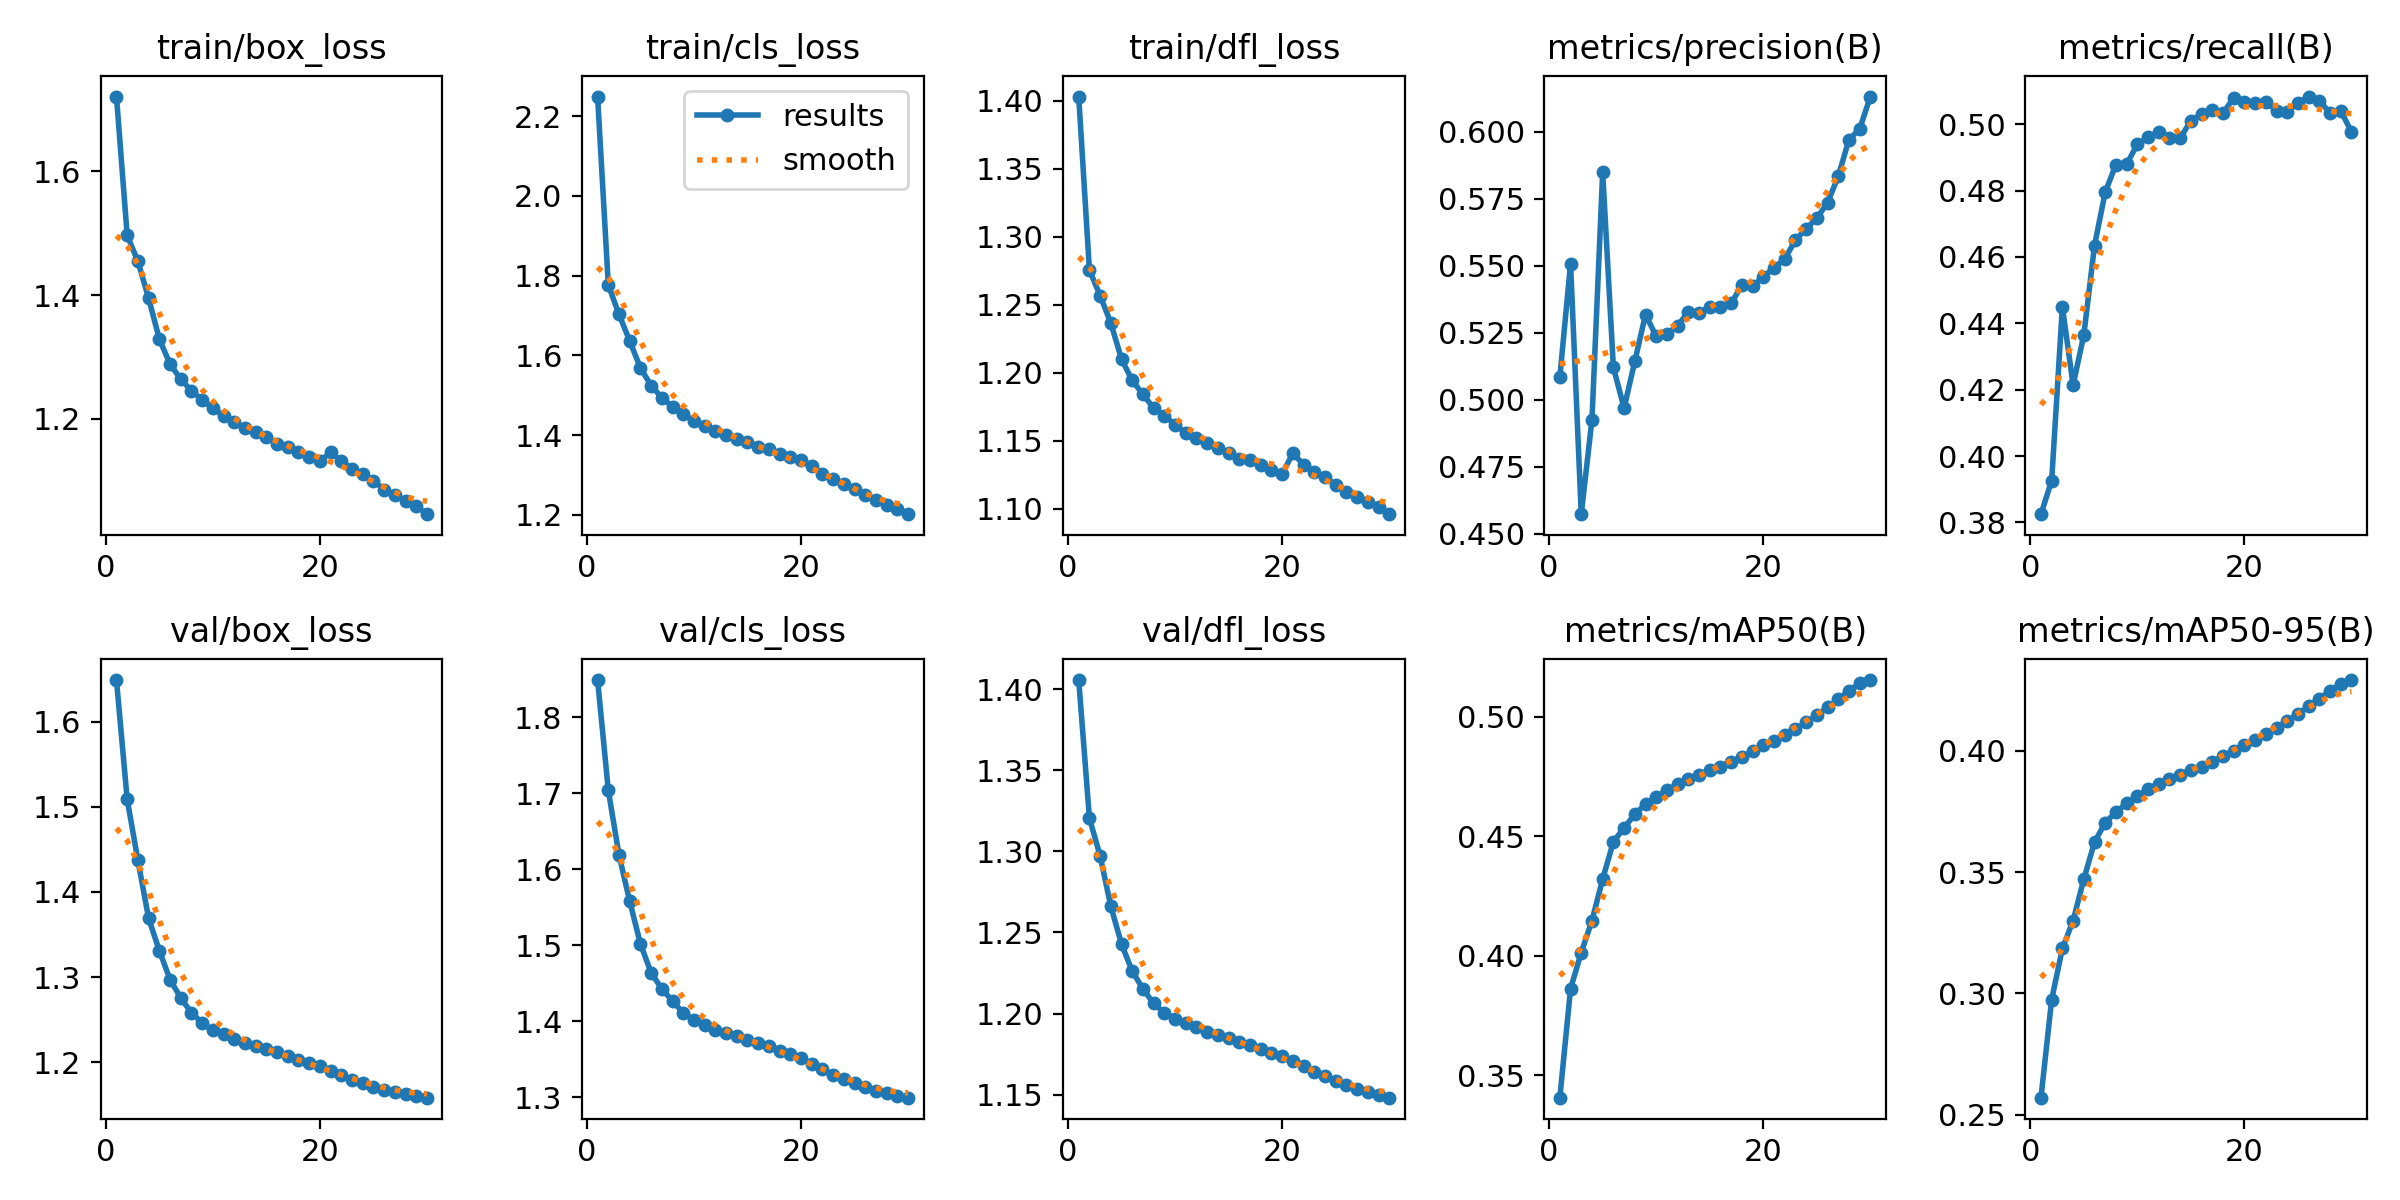

Source data for this figure (header and first rows):
epoch, time, train/box_loss, train/cls_loss, train/dfl_loss, metrics/precision(B), metrics/recall(B), metrics/mAP50(B), metrics/mAP50-95(B), val/box_loss, val/cls_loss, val/dfl_loss, lr/pg0, lr/pg1, lr/pg2, lr/pg3, lr/pg4, lr/pg5, lr/pg6, lr/pg7
1, 1717, 1.721, 2.249, 1.403, 0.5084, 0.3825, 0.3405, 0.257, 1.649, 1.849, 1.406, 0.009998, 0.003333, 0.009998, 0.003333, 0.009998, 0.003333, 0.009998, 0.003333
2, 3243, 1.496, 1.777, 1.276, 0.5508, 0.3926, 0.3861, 0.2974, 1.509, 1.704, 1.32, 0.01934, 0.006446, 0.01934, 0.006446, 0.01934, 0.006446, 0.01934, 0.006446
3, 4603, 1.454, 1.703, 1.257, 0.4572, 0.445, 0.4013, 0.3185, 1.437, 1.619, 1.297, 0.02802, 0.009339, 0.02802, 0.009339, 0.02802, 0.009339, 0.02802, 0.009339
4, 5940, 1.395, 1.636, 1.236, 0.4926, 0.4214, 0.4146, 0.33, 1.369, 1.558, 1.266, 0.02703, 0.00901, 0.02703, 0.00901, 0.02703, 0.00901, 0.02703, 0.00901
5, 7350, 1.329, 1.568, 1.21, 0.5849, 0.4364, 0.432, 0.3471, 1.331, 1.502, 1.243, 0.02604, 0.00868, 0.02604, 0.00868, 0.02604, 0.00868, 0.02604, 0.00868
6, 8676, 1.288, 1.524, 1.194, 0.512, 0.4634, 0.4476, 0.3624, 1.297, 1.464, 1.226, 0.02505, 0.00835, 0.02505, 0.00835, 0.02505, 0.00835, 0.02505, 0.00835
7, 10036, 1.264, 1.494, 1.184, 0.4968, 0.4795, 0.4535, 0.3704, 1.276, 1.442, 1.215, 0.02406, 0.00802, 0.02406, 0.00802, 0.02406, 0.00802, 0.02406, 0.00802
8, 11466, 1.245, 1.471, 1.174, 0.5143, 0.4879, 0.459, 0.3748, 1.258, 1.426, 1.206, 0.02307, 0.00769, 0.02307, 0.00769, 0.02307, 0.00769, 0.02307, 0.00769
9, 12985, 1.231, 1.453, 1.168, 0.5317, 0.4879, 0.4635, 0.3784, 1.246, 1.411, 1.2, 0.02208, 0.00736, 0.02208, 0.00736, 0.02208, 0.00736, 0.02208, 0.00736
10, 17580, 1.217, 1.435, 1.162, 0.5237, 0.494, 0.4665, 0.3813, 1.238, 1.402, 1.197, 0.02109, 0.00703, 0.02109, 0.00703, 0.02109, 0.00703, 0.02109, 0.00703
11, 19682, 1.205, 1.422, 1.156, 0.5246, 0.496, 0.4691, 0.3844, 1.233, 1.395, 1.194, 0.0201, 0.0067, 0.0201, 0.0067, 0.0201, 0.0067, 0.0201, 0.0067
12, 21270, 1.195, 1.411, 1.152, 0.5277, 0.4977, 0.4718, 0.3865, 1.228, 1.389, 1.191, 0.01911, 0.00637, 0.01911, 0.00637, 0.01911, 0.00637, 0.01911, 0.00637
13, 23547, 1.185, 1.4, 1.149, 0.5326, 0.4958, 0.4739, 0.3886, 1.223, 1.384, 1.189, 0.01812, 0.00604, 0.01812, 0.00604, 0.01812, 0.00604, 0.01812, 0.00604
14, 25018, 1.178, 1.389, 1.144, 0.5323, 0.4958, 0.4755, 0.3903, 1.219, 1.38, 1.187, 0.01713, 0.00571, 0.01713, 0.00571, 0.01713, 0.00571, 0.01713, 0.00571
15, 26424, 1.17, 1.381, 1.141, 0.5347, 0.501, 0.4777, 0.3922, 1.215, 1.376, 1.185, 0.01614, 0.00538, 0.01614, 0.00538, 0.01614, 0.00538, 0.01614, 0.00538
16, 27828, 1.16, 1.37, 1.137, 0.5346, 0.5031, 0.4791, 0.3934, 1.212, 1.372, 1.183, 0.01515, 0.00505, 0.01515, 0.00505, 0.01515, 0.00505, 0.01515, 0.00505
17, 29490, 1.154, 1.365, 1.136, 0.536, 0.5044, 0.4812, 0.3956, 1.207, 1.367, 1.18, 0.01416, 0.00472, 0.01416, 0.00472, 0.01416, 0.00472, 0.01416, 0.00472
18, 30890, 1.146, 1.352, 1.132, 0.5427, 0.5033, 0.4832, 0.3977, 1.203, 1.361, 1.178, 0.01317, 0.00439, 0.01317, 0.00439, 0.01317, 0.00439, 0.01317, 0.00439
19, 32440, 1.138, 1.344, 1.129, 0.5423, 0.5079, 0.4856, 0.4001, 1.199, 1.356, 1.176, 0.01218, 0.00406, 0.01218, 0.00406, 0.01218, 0.00406, 0.01218, 0.00406
20, 33815, 1.132, 1.336, 1.125, 0.5458, 0.5067, 0.488, 0.4025, 1.196, 1.351, 1.174, 0.01119, 0.00373, 0.01119, 0.00373, 0.01119, 0.00373, 0.01119, 0.00373
21, 35180, 1.146, 1.323, 1.141, 0.5493, 0.5063, 0.4898, 0.4045, 1.19, 1.344, 1.171, 0.0102, 0.0034, 0.0102, 0.0034, 0.0102, 0.0034, 0.0102, 0.0034
22, 36500, 1.132, 1.303, 1.132, 0.5525, 0.5068, 0.4924, 0.4071, 1.185, 1.337, 1.168, 0.00921, 0.00307, 0.00921, 0.00307, 0.00921, 0.00307, 0.00921, 0.00307
23, 37783, 1.119, 1.29, 1.127, 0.5596, 0.504, 0.4949, 0.4095, 1.18, 1.329, 1.164, 0.00822, 0.00274, 0.00822, 0.00274, 0.00822, 0.00274, 0.00822, 0.00274
24, 39090, 1.11, 1.277, 1.123, 0.5638, 0.5038, 0.4976, 0.4122, 1.176, 1.323, 1.161, 0.00723, 0.00241, 0.00723, 0.00241, 0.00723, 0.00241, 0.00723, 0.00241
25, 40370, 1.1, 1.263, 1.118, 0.5677, 0.5064, 0.5005, 0.4152, 1.172, 1.318, 1.158, 0.00624, 0.00208, 0.00624, 0.00208, 0.00624, 0.00208, 0.00624, 0.00208
26, 41646, 1.086, 1.248, 1.112, 0.5735, 0.5083, 0.5039, 0.4185, 1.168, 1.313, 1.156, 0.00525, 0.00175, 0.00525, 0.00175, 0.00525, 0.00175, 0.00525, 0.00175
27, 43025, 1.077, 1.236, 1.109, 0.5833, 0.507, 0.5073, 0.4216, 1.165, 1.308, 1.153, 0.00426, 0.00142, 0.00426, 0.00142, 0.00426, 0.00142, 0.00426, 0.00142
28, 44318, 1.068, 1.225, 1.105, 0.5971, 0.5034, 0.5108, 0.4249, 1.163, 1.305, 1.151, 0.00327, 0.00109, 0.00327, 0.00109, 0.00327, 0.00109, 0.00327, 0.00109
29, 45590, 1.059, 1.214, 1.101, 0.601, 0.504, 0.5139, 0.4277, 1.16, 1.302, 1.15, 0.00228, 0.00076, 0.00228, 0.00076, 0.00228, 0.00076, 0.00228, 0.00076
30, 47104, 1.046, 1.201, 1.096, 0.6132, 0.4977, 0.5153, 0.4293, 1.159, 1.299, 1.148, 0.00129, 0.00043, 0.00129, 0.00043, 0.00129, 0.00043, 0.00129, 0.00043
